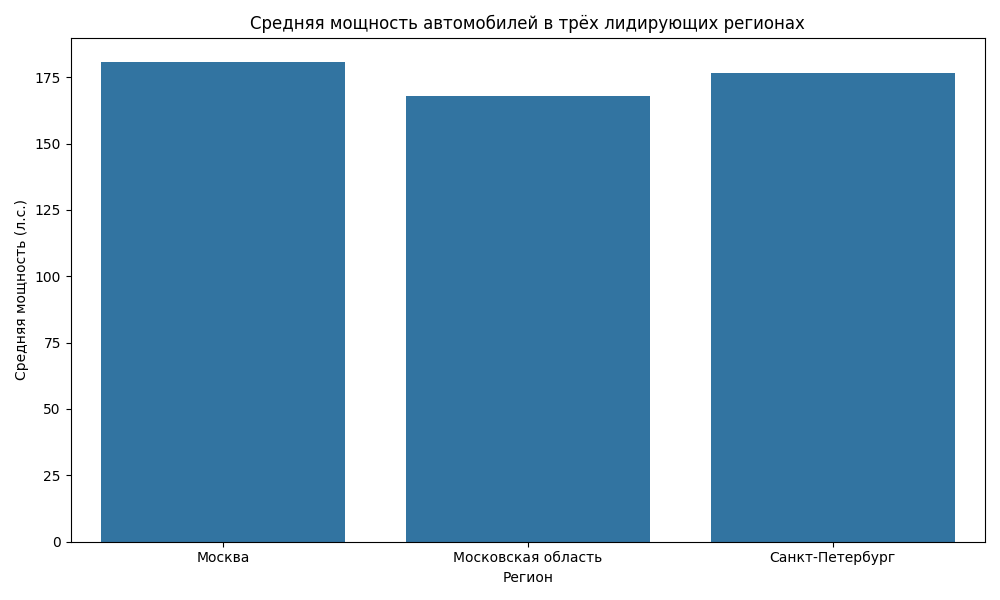

Values plotted in this chart, from the file beside it:
region, engine_power
Москва, 180.9
Московская область, 167.8
Санкт-Петербург, 176.6
